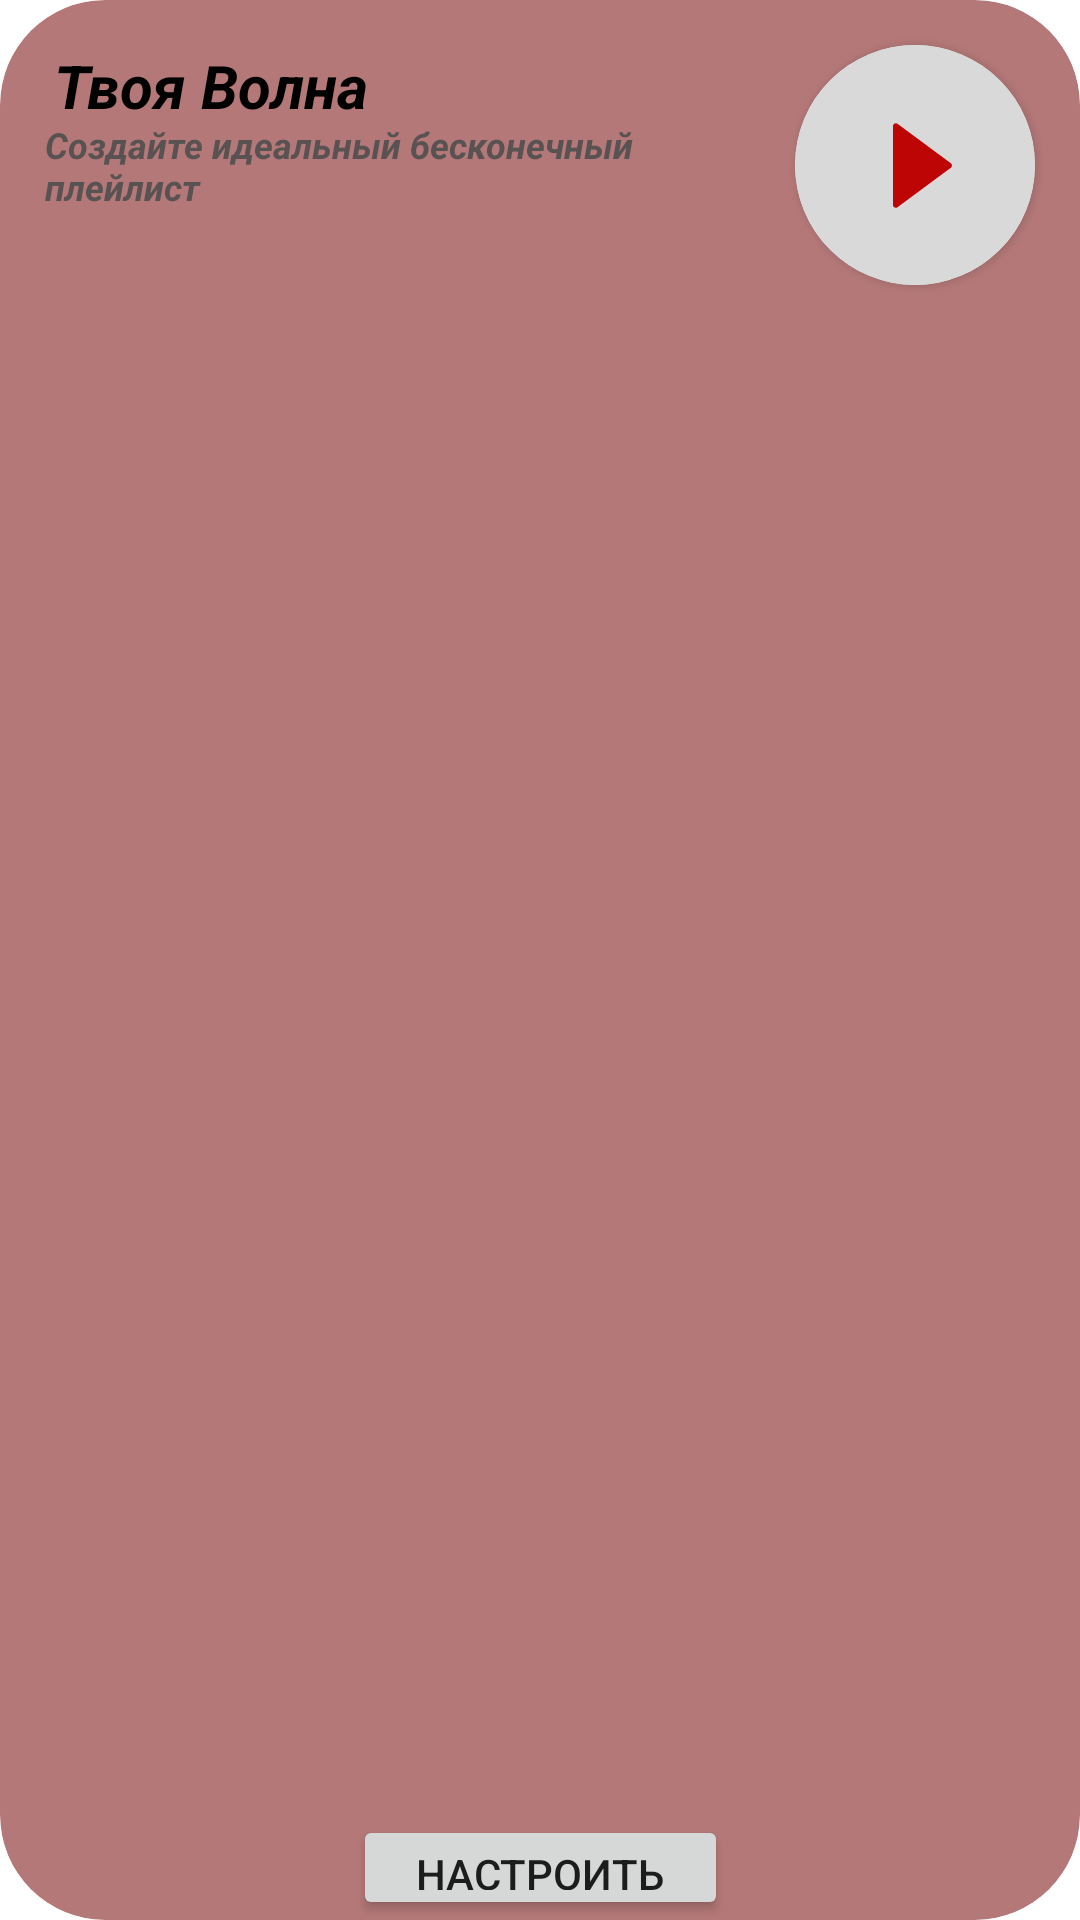

Android layout source for this screen:
<!-- AndroidManifest.xml: fallback theme Theme.MaterialComponents.DayNight.NoActionBar -->
<!-- res/layout/fragment_wave.xml -->
<?xml version="1.0" encoding="utf-8"?>
<FrameLayout xmlns:android="http://schemas.android.com/apk/res/android"
    xmlns:app="http://schemas.android.com/apk/res-auto"
    xmlns:tools="http://schemas.android.com/tools"
    android:layout_width="@dimen/block_size"
    android:layout_height="@dimen/block_size"
    tools:context=".views.elements.MediaCardMainFragment">
    <androidx.cardview.widget.CardView
        android:layout_width="match_parent"
        android:layout_height="match_parent"
        app:cardCornerRadius="@dimen/radius_card"
        app:cardBackgroundColor="@color/card_music"
        app:layout_constraintBottom_toBottomOf="parent"
        app:layout_constraintEnd_toEndOf="parent"
        app:layout_constraintStart_toStartOf="parent"
        app:layout_constraintTop_toTopOf="parent" >

        <androidx.constraintlayout.widget.ConstraintLayout
            android:layout_width="match_parent"
            android:layout_height="match_parent">

            <LinearLayout
                android:id="@+id/cardText"
                android:layout_width="0dp"
                android:layout_height="wrap_content"
                android:layout_marginStart="@dimen/margin_big"
                android:layout_marginTop="@dimen/margin_big"
                android:orientation="vertical"
                app:layout_constraintEnd_toStartOf="@+id/cardView"
                app:layout_constraintStart_toStartOf="parent"
                app:layout_constraintTop_toTopOf="parent">

                <TextView
                    android:id="@+id/wave"
                    android:gravity="center"
                    android:layout_width="@dimen/cover_size_big"
                    android:layout_height="25dp"
                    android:text="@string/card_music_wave"
                    android:textColor="@color/black"
                    android:textSize="@dimen/text_size_big"
                    android:textStyle="bold|italic" />

                <TextView
                    android:id="@+id/cardDescription"
                    android:layout_width="wrap_content"
                    android:layout_height="@dimen/text_block_h"
                    android:text="@string/wave_description"
                    android:textColor="@color/description_text"
                    android:textSize="@dimen/text_size_description"
                    android:textStyle="bold|italic" />

            </LinearLayout>

            <androidx.cardview.widget.CardView
                android:id="@+id/cardView"
                android:layout_width="wrap_content"
                android:layout_height="wrap_content"
                android:layout_marginTop="@dimen/margin_big"
                android:layout_marginEnd="@dimen/margin_big"
                app:cardCornerRadius="45dp"
                app:layout_constraintEnd_toEndOf="parent"
                app:layout_constraintTop_toTopOf="parent">

                <ImageButton
                    android:id="@+id/playBtn"
                    android:layout_width="@dimen/play_btn_size"
                    android:background="@color/button_background"
                    android:layout_height="@dimen/play_btn_size"
                    android:src="@drawable/play_icon" />

            </androidx.cardview.widget.CardView>

            <androidx.cardview.widget.CardView
                android:id="@+id/choosedSettings"
                android:layout_width="match_parent"
                android:layout_height="0dp"
                app:cardBackgroundColor="@android:color/transparent"
                app:layout_constraintBottom_toTopOf="@id/settingsBtn"
                app:layout_constraintTop_toBottomOf="@id/cardText"
                app:cardElevation="0dp">

                <androidx.recyclerview.widget.RecyclerView
                    android:layout_width="match_parent"
                    android:layout_height="match_parent" />
            </androidx.cardview.widget.CardView>

            <androidx.cardview.widget.CardView
                android:id="@+id/settingsBtn"
                android:layout_width="wrap_content"
                android:layout_height="wrap_content"
                app:cardBackgroundColor="@android:color/transparent"
                app:layout_constraintBottom_toBottomOf="parent"
                app:layout_constraintEnd_toEndOf="parent"
                app:layout_constraintStart_toStartOf="parent"
                app:layout_constraintTop_toBottomOf="@id/choosedSettings"
                app:cardElevation="0dp">

                <Button
                    android:layout_width="@dimen/wave_settings_btn_w"
                    android:layout_height="@dimen/wave_settings_btn_h"
                    android:paddingHorizontal="1dp"
                    android:text="@string/wave_settings_name" />
            </androidx.cardview.widget.CardView>


        </androidx.constraintlayout.widget.ConstraintLayout>

    </androidx.cardview.widget.CardView>
</FrameLayout>
<!-- resources referenced by this layout -->
<resources>
  <color name="black">#FF000000</color>
  <color name="button_background">#D9D9D9</color>
  <color name="card_music">#B47878</color>
  <color name="description_text">#595252</color>
  <dimen name="block_size">250dp</dimen>
  <dimen name="cover_size_big">110dp</dimen>
  <dimen name="margin_big">15dp</dimen>
  <dimen name="play_btn_size">80dp</dimen>
  <dimen name="radius_card">35dp</dimen>
  <dimen name="text_block_h">55dp</dimen>
  <dimen name="text_size_big">20sp</dimen>
  <dimen name="text_size_description">12sp</dimen>
  <dimen name="wave_settings_btn_h">35dp</dimen>
  <dimen name="wave_settings_btn_w">125dp</dimen>
  <!-- drawable play_icon (drawable) -->
  <vector xmlns:android="http://schemas.android.com/apk/res/android" xmlns:aapt="http://schemas.android.com/aapt"
      android:viewportWidth="45"
      android:viewportHeight="45"
      android:width="45dp"
      android:height="45dp">
      <path
          android:pathData="M15 9.35832C15 8.58887 15.8758 8.14706 16.4946 8.6043L34.2802 21.7453C34.7874 22.1201 34.7874 22.8786 34.2803 23.2533L16.4946 36.3956C15.8758 36.8529 15 36.4111 15 35.6416L15 9.35832Z"
          android:fillColor="@color/button_icon" />
  </vector>
  <string name="card_music_wave">Твоя Волна</string>
  <string name="wave_description">Создайте идеальный бесконечный плейлист</string>
  <string name="wave_settings_name">Настроить</string>
  <color name="button_icon">#BE0505</color>
</resources>
